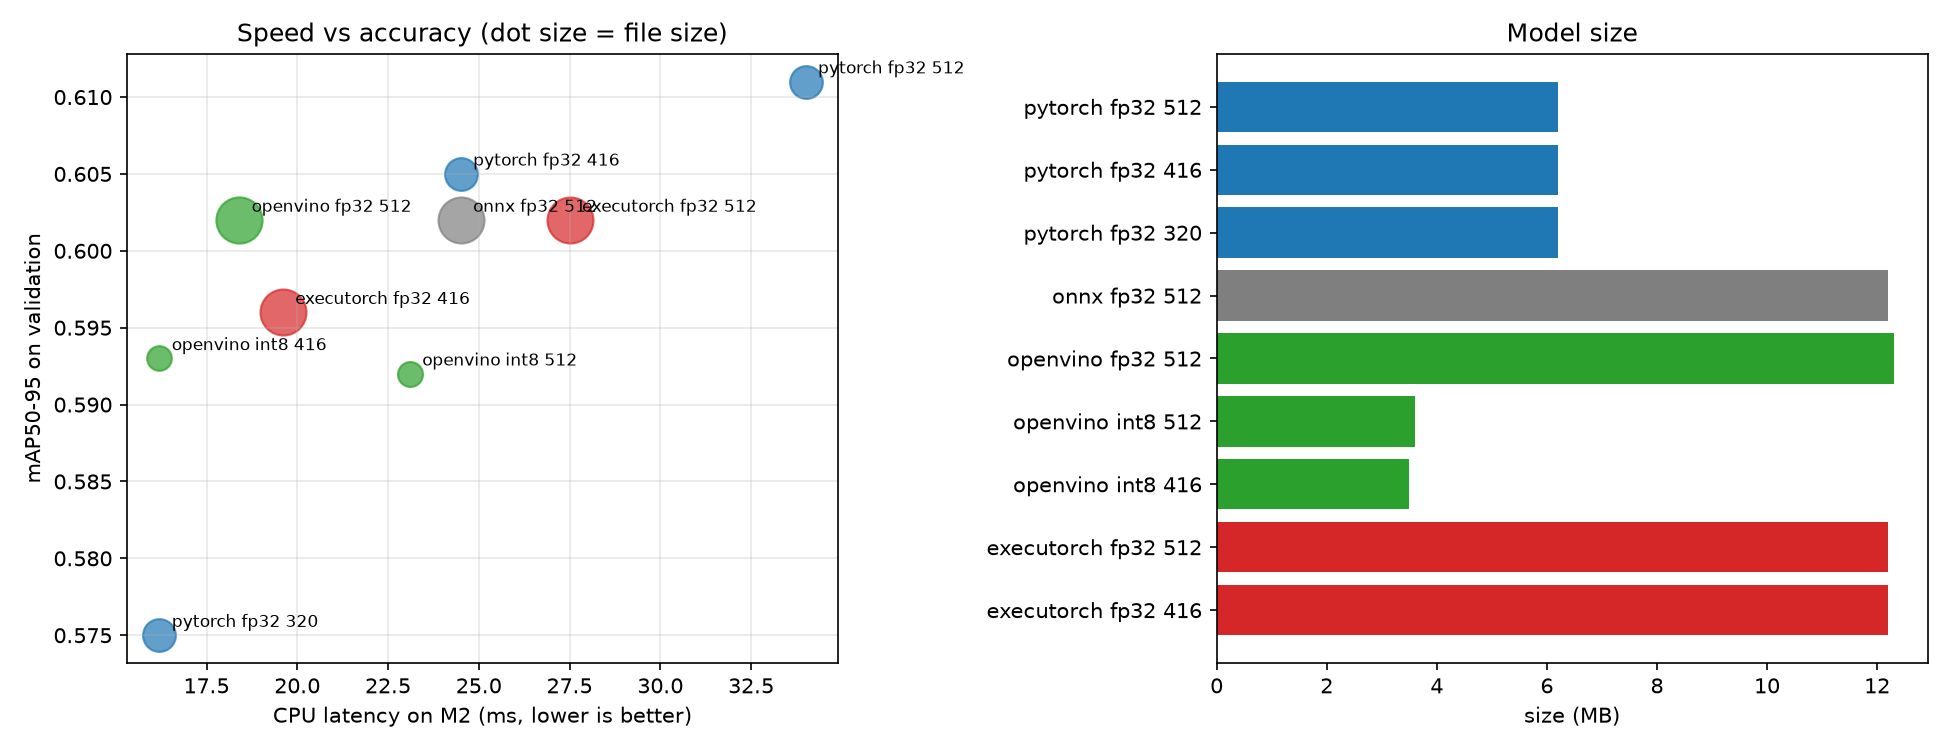

The file beside this chart, header and first rows:
variant, size_MB, mAP50, mAP50-95, R_mallet, cpu_ms
pytorch fp32 512, 6.2, 0.92, 0.611, 0.934, 34.0
pytorch fp32 416, 6.2, 0.923, 0.605, 0.953, 24.5
pytorch fp32 320, 6.2, 0.908, 0.575, 0.905, 16.2
onnx fp32 512, 12.2, 0.918, 0.602, 0.934, 24.5
openvino fp32 512, 12.3, 0.918, 0.602, 0.934, 18.4
openvino int8 512, 3.6, 0.912, 0.592, 0.947, 23.1
openvino int8 416, 3.5, 0.912, 0.593, 0.948, 16.2
executorch fp32 512, 12.2, 0.918, 0.602, 0.934, 27.5
executorch fp32 416, 12.2, 0.918, 0.596, 0.953, 19.6
